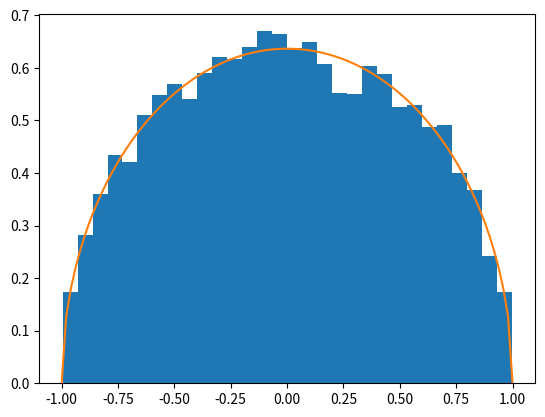
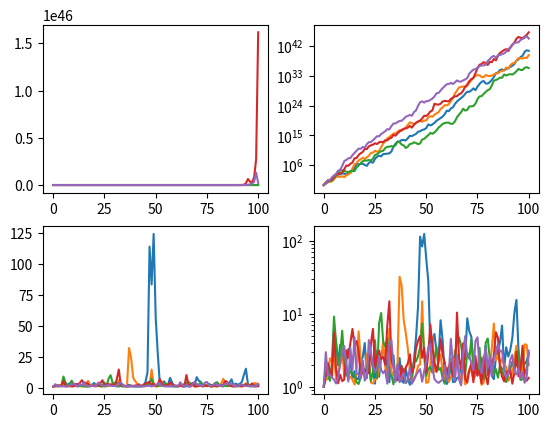
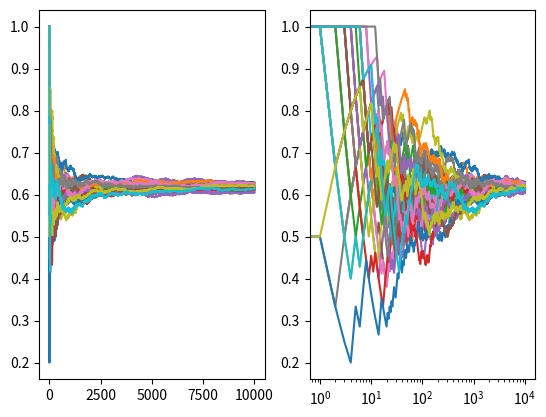
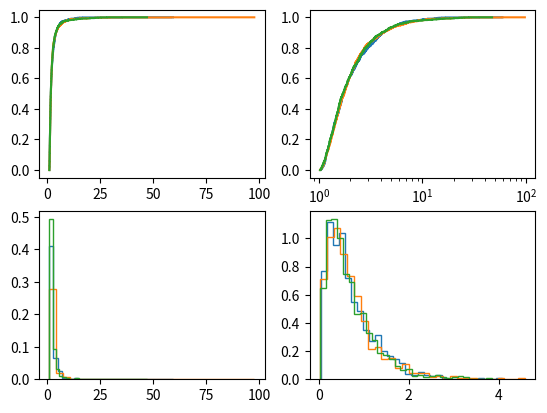
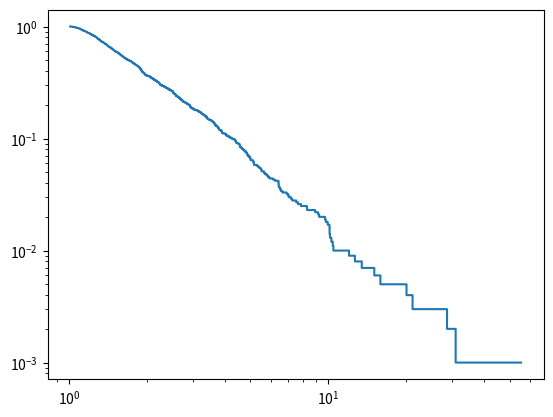
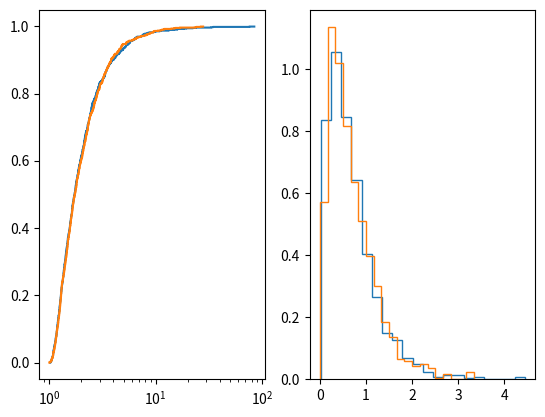
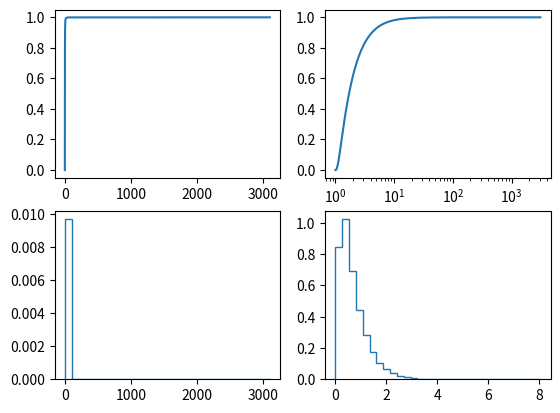
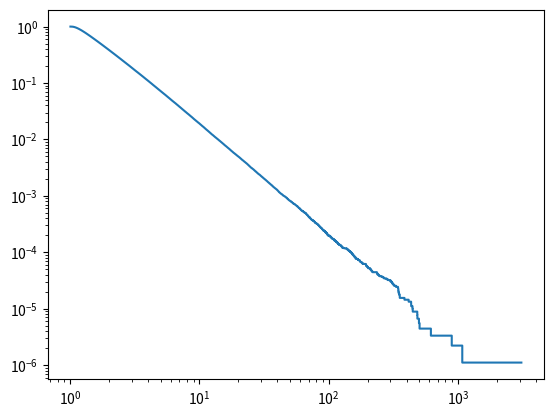

Write Python code to recreate these figures, in order.
# -*- coding: utf-8 -*-
"""
Created on Sat Feb 22 15:31:16 2020

[redacted]
"""

# -*- coding: utf-8 -*-
import matplotlib.pyplot as plt
import numpy as np
import scipy.stats as scs


def TraceFctRepEmpirique(sample):
    n = len(sample)
    plt.step(np.sort(sample), np.arange(n)/n)


# %% Exo1 Q3
def simDemiCercle(n):
    X = np.zeros(n)
    for i in range(n):
        U, V = 2, 0
        while U >= np.sqrt(1-V**2):
            U, V = np.random.random_sample(), 2*np.random.random_sample()-1
        X[i] = V
    return X


def pdfDemiCercle(x):
    return 2/np.pi*np.sqrt(1-x**2)


n = 10000
sample = simDemiCercle(n)
plt.figure()
X = np.linspace(-1, 1, 100)
plt.hist(sample, density=True, bins=30)
plt.plot(X, pdfDemiCercle(X))
plt.show()


# %% Exo2 Q5


def rec(mu, sigma, N):
    X = scs.norm.rvs(size=N)
    Y = np.zeros(N+1)
    Y[0] = 1
    for n in range(N):
        Y[n+1] = np.exp(mu + sigma*X[n])*Y[n]+1
    return Y


# %% Exo2 Q6, Quelques tracés

N = 100
plt.figure()
for i in range(5):
    Y = rec(1, 1, N)
    plt.subplot(2, 2, 1)
    plt.plot(Y)
    plt.subplot(2, 2, 2)
    plt.plot(Y)
    plt.yscale('log')
    Y = rec(-1, 1, N)
    plt.subplot(2, 2, 3)
    plt.plot(Y)
    plt.subplot(2, 2, 4)
    plt.plot(Y)
    plt.yscale('log')
plt.show()

# %% Exo2 Q8, Théorème ergodique

N = 10000
plt.figure()
for m in range(30):
    Y = rec(-1, 1, N)
    N2 = np.cumsum(Y <= 2)/np.arange(1, N+2)
    plt.subplot(1, 2, 1)
    plt.plot(N2)
    plt.subplot(1, 2, 2)
    plt.plot(N2)
    plt.xscale('log')
    # plt.yscale('log')
plt.show()

# %% Exo2 Q10


def recM(mu, sigma, N, M):
    X = scs.norm.rvs(size=(N, M))
    Y = np.zeros(shape=(N+1, M))
    Y[0] = 1
    for n in range(N):
        Y[n+1] = np.exp(mu + sigma*X[n])*Y[n]+1
    return Y


# %% Exo2 Q11, Convergence en loi quand mu < 0


N = 100
M = 1000
Y = recM(-1, 1, N, M)
plt.figure()
for n in [20, 50, 100]:
    plt.subplot(2, 2, 1)
    TraceFctRepEmpirique(Y[n])
    plt.subplot(2, 2, 2)
    TraceFctRepEmpirique(Y[n])
    plt.xscale('log')
    plt.subplot(2, 2, 3)
    plt.hist(Y[n], histtype='step', density=True, bins=30)
    plt.subplot(2, 2, 4)
    plt.hist(np.log(Y[n]), histtype='step', density=True, bins=30)
plt.show()

# %% Bonus: asympotique de la fct. de repartition quand mu < 0

N = 100
M = 1000
Y = recM(-1, 1, N, M)
plt.figure()
plt.step(np.sort(Y[N]), np.arange(M, 0, -1)/M)
plt.xscale('log')
plt.yscale('log')
plt.show()

# %% Bonus: comparaison de fct. de repartition empirique avec moyenne de Césaro

N = 1000
M = 1000
Y = recM(-1, 1, N, M)
plt.figure()
plt.subplot(1, 2, 1)
TraceFctRepEmpirique(Y[N])
TraceFctRepEmpirique(Y[:, M-1])
plt.xscale('log')
plt.subplot(1, 2, 2)
plt.hist(np.log(Y[N]), histtype='step', density=True, bins=20)
plt.hist(np.log(Y[:, M-1]), histtype='step', density=True, bins=20)
plt.show()


# %% Bonus: double moyenne (sur n et sur m) des fonctions de répartition
# empiriques
N = 1000
M = 1000
Y = recM(-1, 1, N, M)
Yf = Y[100:, :].flatten()
plt.figure()
plt.subplot(2,2,1)
TraceFctRepEmpirique(Yf)
plt.subplot(2,2,2)
TraceFctRepEmpirique(Yf)
plt.xscale('log')
plt.subplot(2,2,3)
plt.hist(Yf,histtype='step',density=True,bins=30)
plt.subplot(2,2,4)
plt.hist(np.log(Yf),histtype='step',density=True,bins=30)
plt.show()
plt.figure()
plt.step(np.sort(Yf),np.arange(len(Yf),0,-1)/len(Yf))
plt.xscale('log')
plt.yscale('log')
plt.show()